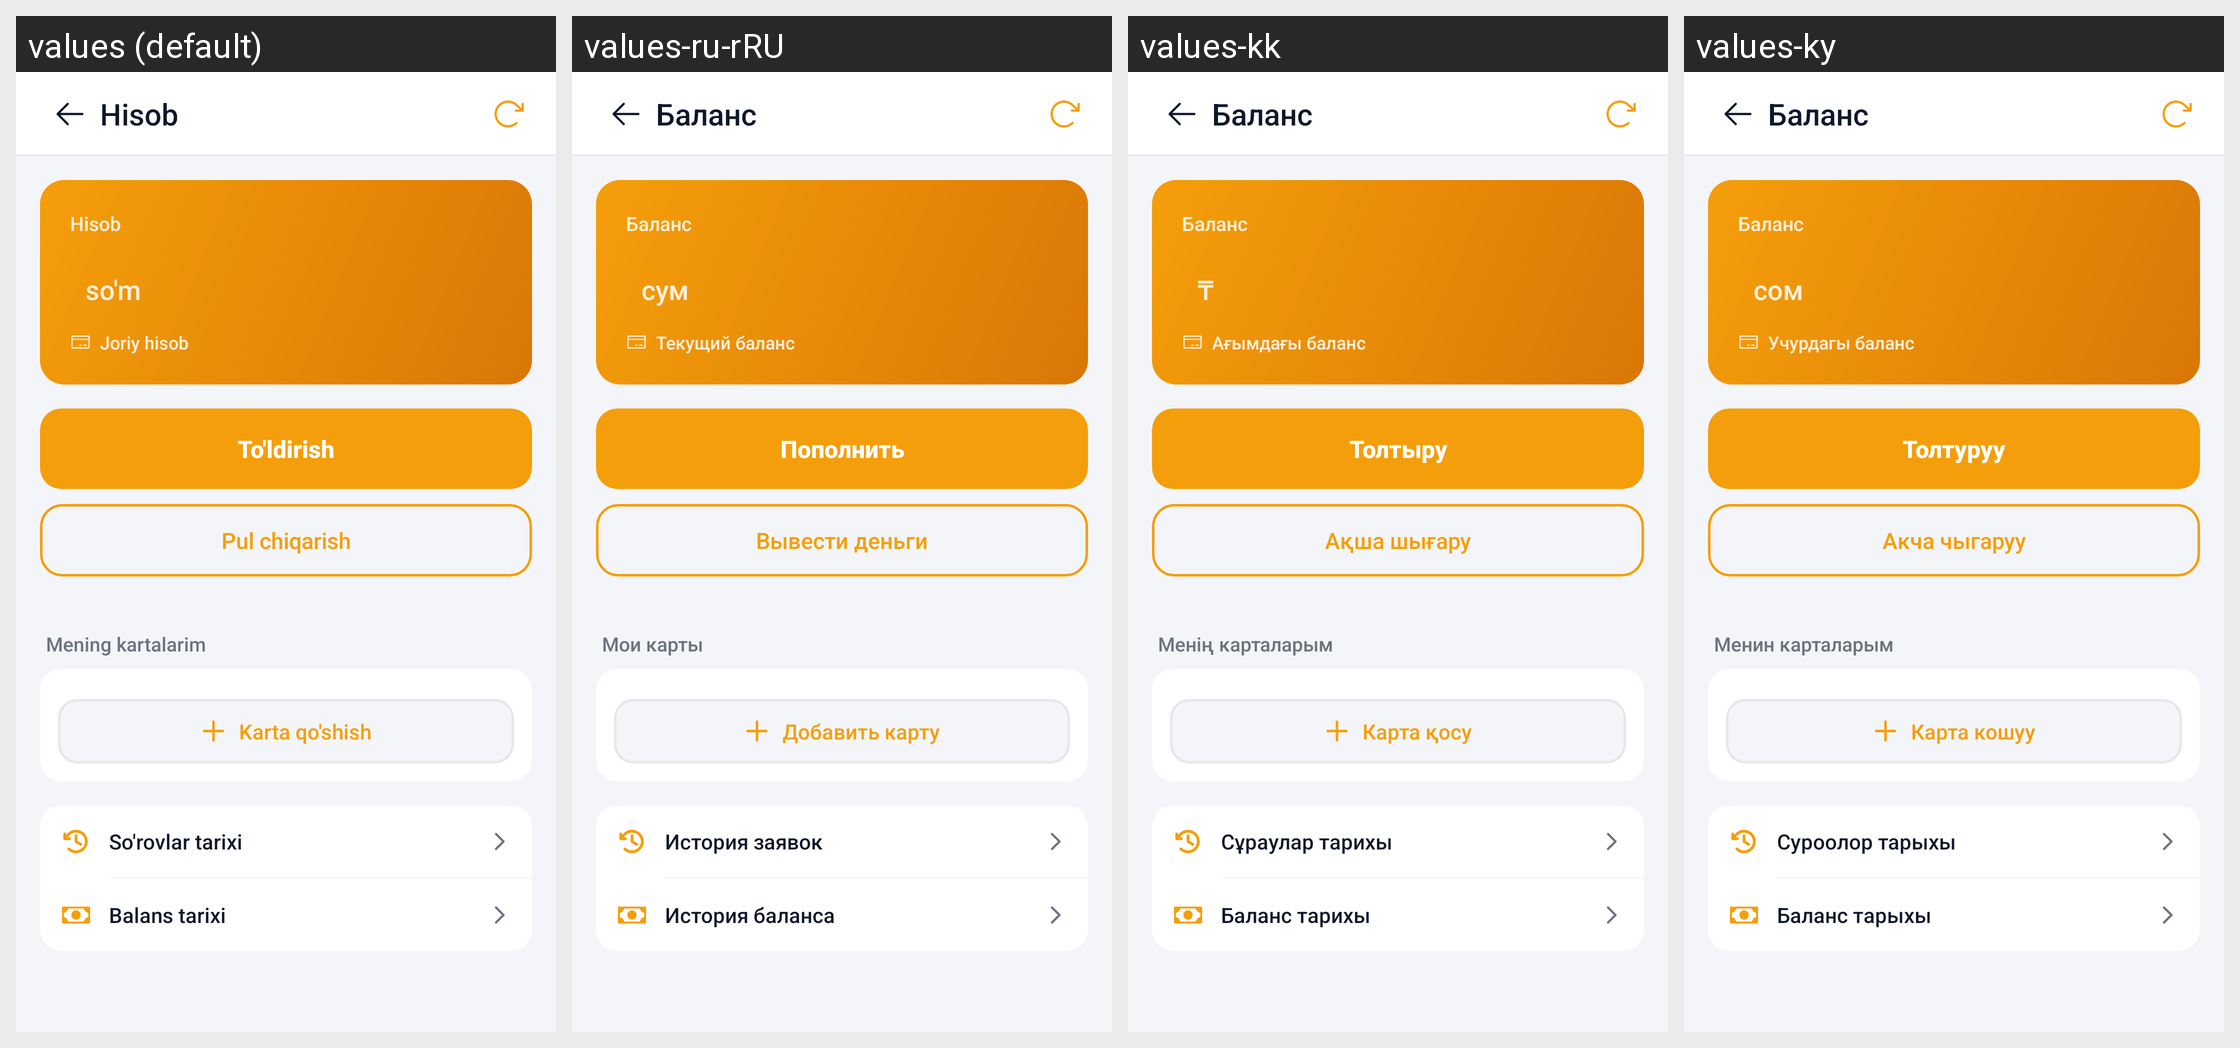

Here is an Android app screen in its default locale and in the app's own translations. Write out the translated-string differences for the strings that appear on this screen.
Android screen res/layout/fragment_my_payment.xml rendered under 4 locales, left to right: values (default), values-ru-rRU, values-kk, values-ky. Device: Nexus 5 (rendered at 1080×1920; each locale shown at half size, 540×960, under a caption strip naming it); theme Theme.TeamworkTaxi.
Strings drawn on this screen, with the default value and each locale's value (text and hints the layout hard-codes, and strings that could not be matched under every locale, appear in the picture but are not listed):

profile_balance
  values: Hisob
  values-ru-rRU: Баланс
  values-kk: Баланс
  values-ky: Баланс

sum
  values:  so'm
  values-ru-rRU:  сум
  values-kk:  ₸
  values-ky:  сом

balance_subtitle
  values: Joriy hisob
  values-ru-rRU: Текущий баланс
  values-kk: Ағымдағы баланс
  values-ky: Учурдагы баланс

top_up
  values: To'ldirish
  values-ru-rRU: Пополнить
  values-kk: Толтыру
  values-ky: Толтуруу

withdraw_money
  values: Pul chiqarish
  values-ru-rRU: Вывести деньги
  values-kk: Ақша шығару
  values-ky: Акча чыгаруу

my_cards
  values: Mening kartalarim
  values-ru-rRU: Мои карты
  values-kk: Менің карталарым
  values-ky: Менин карталарым

add_card
  values: Karta qo'shish
  values-ru-rRU: Добавить карту
  values-kk: Карта қосу
  values-ky: Карта кошуу

withdrawal_history
  values: So'rovlar tarixi
  values-ru-rRU: История заявок
  values-kk: Сұраулар тарихы
  values-ky: Суроолор тарыхы

balance_history
  values: Balans tarixi
  values-ru-rRU: История баланса
  values-kk: Баланс тарихы
  values-ky: Баланс тарыхы
